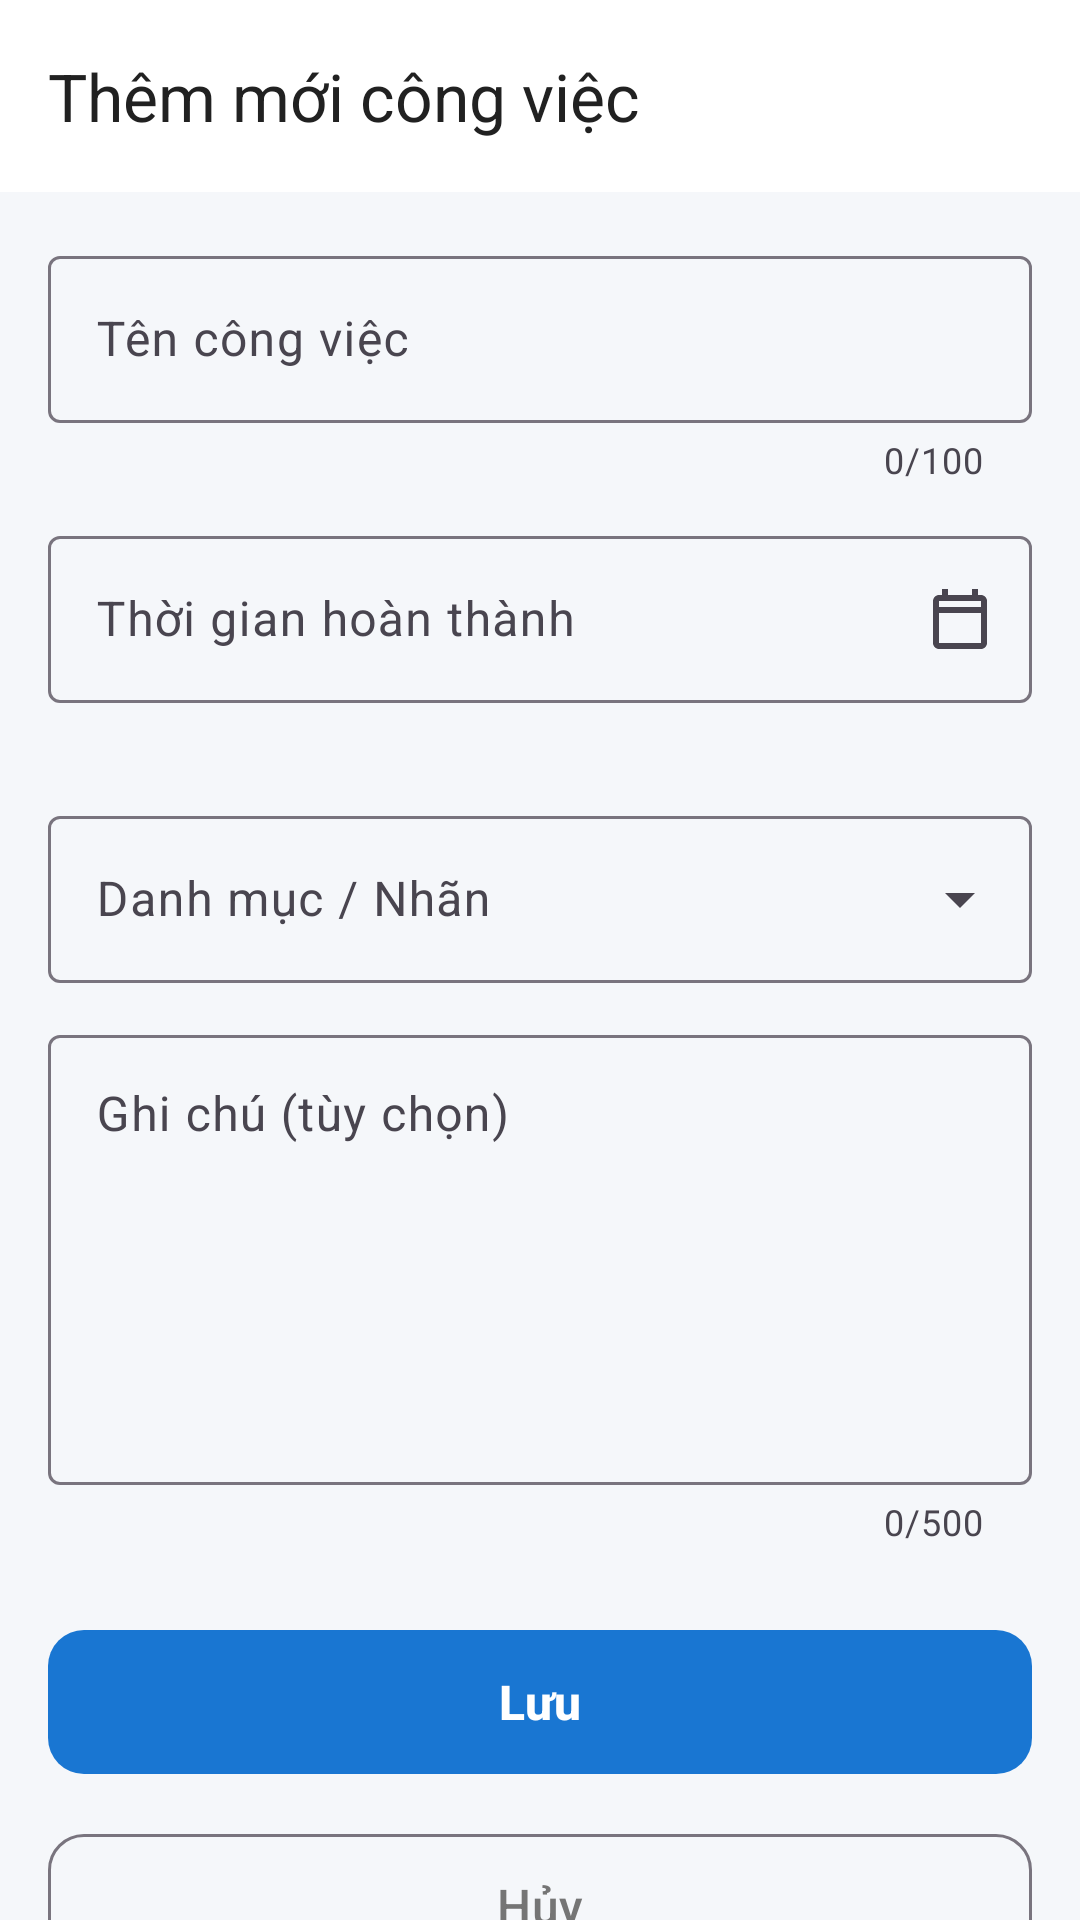

Write the Android layout XML for this screen, with the resource values it uses.
<!-- AndroidManifest.xml: application theme Theme.ToDoApp -->
<!-- res/layout/activity_add_task.xml -->
<?xml version="1.0" encoding="utf-8"?>
<androidx.coordinatorlayout.widget.CoordinatorLayout xmlns:android="http://schemas.android.com/apk/res/android"
    xmlns:app="http://schemas.android.com/apk/res-auto"
    android:layout_width="match_parent"
    android:layout_height="match_parent"
    android:background="@color/background_light">

    <com.google.android.material.appbar.AppBarLayout
        android:layout_width="match_parent"
        android:layout_height="wrap_content">

        <com.google.android.material.appbar.MaterialToolbar
            android:id="@+id/toolbarAddTask"
            android:layout_width="match_parent"
            android:layout_height="?attr/actionBarSize"
            android:background="@color/surface_light"
            app:navigationIcon="@drawable/ic_back"
            app:title="@string/title_add_task"
            app:titleTextColor="@color/text_primary" />

    </com.google.android.material.appbar.AppBarLayout>

    <androidx.core.widget.NestedScrollView
        android:layout_width="match_parent"
        android:layout_height="match_parent"
        android:fillViewport="true"
        app:layout_behavior="@string/appbar_scrolling_view_behavior">

        <androidx.constraintlayout.widget.ConstraintLayout
            android:layout_width="match_parent"
            android:layout_height="wrap_content"
            android:padding="@dimen/padding_medium">

            
            <com.google.android.material.textfield.TextInputLayout
                android:id="@+id/tilTaskTitle"
                style="@style/Widget.Material3.TextInputLayout.OutlinedBox"
                android:layout_width="0dp"
                android:layout_height="wrap_content"
                android:hint="@string/task_title_hint"
                app:counterEnabled="true"
                app:counterMaxLength="100"
                app:errorEnabled="true"
                app:layout_constraintEnd_toEndOf="parent"
                app:layout_constraintStart_toStartOf="parent"
                app:layout_constraintTop_toTopOf="parent">

                <com.google.android.material.textfield.TextInputEditText
                    android:id="@+id/etTaskTitle"
                    android:layout_width="match_parent"
                    android:layout_height="wrap_content"
                    android:inputType="textCapSentences"
                    android:maxLength="100"
                    android:maxLines="2" />
            </com.google.android.material.textfield.TextInputLayout>

            
            <com.google.android.material.textfield.TextInputLayout
                android:id="@+id/tilDueTime"
                style="@style/Widget.Material3.TextInputLayout.OutlinedBox"
                android:layout_width="0dp"
                android:layout_height="wrap_content"
                android:layout_marginTop="12dp"
                android:hint="@string/due_time_hint"
                app:endIconDrawable="@drawable/ic_calendar"
                app:endIconMode="custom"
                app:errorEnabled="true"
                app:layout_constraintEnd_toEndOf="parent"
                app:layout_constraintStart_toStartOf="parent"
                app:layout_constraintTop_toBottomOf="@id/tilTaskTitle">

                <com.google.android.material.textfield.TextInputEditText
                    android:id="@+id/etDueTime"
                    android:layout_width="match_parent"
                    android:layout_height="wrap_content"
                    android:clickable="true"
                    android:cursorVisible="false"
                    android:focusable="false"
                    android:inputType="none" />
            </com.google.android.material.textfield.TextInputLayout>

            
            <com.google.android.material.textfield.TextInputLayout
                android:id="@+id/tilCategory"
                style="@style/Widget.Material3.TextInputLayout.OutlinedBox.ExposedDropdownMenu"
                android:layout_width="0dp"
                android:layout_height="wrap_content"
                android:layout_marginTop="12dp"
                android:hint="@string/category_hint"
                app:layout_constraintEnd_toEndOf="parent"
                app:layout_constraintStart_toStartOf="parent"
                app:layout_constraintTop_toBottomOf="@id/tilDueTime">

                <AutoCompleteTextView
                    android:id="@+id/actCategory"
                    android:layout_width="match_parent"
                    android:layout_height="wrap_content"
                    android:inputType="none" />
            </com.google.android.material.textfield.TextInputLayout>

            
            <com.google.android.material.textfield.TextInputLayout
                android:id="@+id/tilNote"
                style="@style/Widget.Material3.TextInputLayout.OutlinedBox"
                android:layout_width="0dp"
                android:layout_height="wrap_content"
                android:layout_marginTop="12dp"
                android:hint="@string/note_hint"
                app:counterEnabled="true"
                app:counterMaxLength="500"
                app:layout_constraintEnd_toEndOf="parent"
                app:layout_constraintStart_toStartOf="parent"
                app:layout_constraintTop_toBottomOf="@id/tilCategory">

                <com.google.android.material.textfield.TextInputEditText
                    android:id="@+id/etNote"
                    android:layout_width="match_parent"
                    android:layout_height="wrap_content"
                    android:gravity="top"
                    android:inputType="textMultiLine"
                    android:maxLength="500"
                    android:minHeight="@dimen/note_min_height" />
            </com.google.android.material.textfield.TextInputLayout>

            
            <com.google.android.material.button.MaterialButton
                android:id="@+id/btnSaveTask"
                android:layout_width="0dp"
                android:layout_height="56dp"
                android:layout_marginTop="24dp"
                android:text="@string/btn_save"
                android:textSize="16sp"
                android:textStyle="bold"
                app:cornerRadius="@dimen/corner_radius_button"
                app:layout_constraintEnd_toEndOf="parent"
                app:layout_constraintStart_toStartOf="parent"
                app:layout_constraintTop_toBottomOf="@id/tilNote" />

            
            <com.google.android.material.button.MaterialButton
                android:id="@+id/btnCancelTask"
                style="@style/Widget.Material3.Button.OutlinedButton"
                android:layout_width="0dp"
                android:layout_height="56dp"
                android:layout_marginTop="12dp"
                android:text="@string/btn_cancel"
                android:textColor="@color/text_secondary"
                android:textSize="16sp"
                app:cornerRadius="@dimen/corner_radius_button"
                app:layout_constraintEnd_toEndOf="parent"
                app:layout_constraintStart_toStartOf="parent"
                app:layout_constraintTop_toBottomOf="@id/btnSaveTask" />

        </androidx.constraintlayout.widget.ConstraintLayout>
    </androidx.core.widget.NestedScrollView>

</androidx.coordinatorlayout.widget.CoordinatorLayout>
<!-- resources referenced by this layout -->
<resources>
  <color name="background_light">#F5F7FA</color>
  <color name="surface_light">#FFFFFF</color>
  <color name="text_primary">#212121</color>
  <color name="text_secondary">#757575</color>
  <dimen name="corner_radius_button">12dp</dimen>
  <dimen name="note_min_height">150dp</dimen>
  <dimen name="padding_medium">16dp</dimen>
  <!-- drawable ic_calendar (drawable) -->
  <vector xmlns:android="http://schemas.android.com/apk/res/android"
      android:width="24dp"
      android:height="24dp"
      android:viewportWidth="24"
      android:viewportHeight="24">
    <path
        android:fillColor="#757575"
        android:pathData="M19,4h-1V2h-2v2H8V2H6v2H5c-1.11,0 -1.99,0.9 -1.99,2L3,20c0,1.1 0.89,2 2,2h14c1.1,0 2,-0.9 2,-2V6c0,-1.1 -0.9,-2 -2,-2zM19,20H5V10h14v10zM19,8H5V6h14v2z"/>
  </vector>
  <string name="btn_cancel">Hủy</string>
  <string name="btn_save">Lưu</string>
  <string name="category_hint">Danh mục / Nhãn</string>
  <string name="due_time_hint">Thời gian hoàn thành</string>
  <string name="note_hint">Ghi chú (tùy chọn)</string>
  <string name="task_title_hint">Tên công việc</string>
  <string name="title_add_task">Thêm mới công việc</string>
  <style name="Theme.ToDoApp" parent="Base.Theme.ToDoApp" />
  <style name="Base.Theme.ToDoApp" parent="Theme.Material3.DayNight.NoActionBar">
          <item name="colorPrimary">@color/primary</item>
          <item name="colorOnPrimary">@color/white</item>
          <item name="colorPrimaryContainer">@color/primary_light</item>
          <item name="android:colorBackground">@color/background_light</item>
          <item name="colorSurface">@color/surface_light</item>
          <item name="colorError">@color/color_overdue</item>
      </style>
  <color name="primary">#1976D2</color>
  <color name="white">#FFFFFF</color>
  <color name="primary_light">#BBDEFB</color>
  <color name="color_overdue">#D32F2F</color>
</resources>
